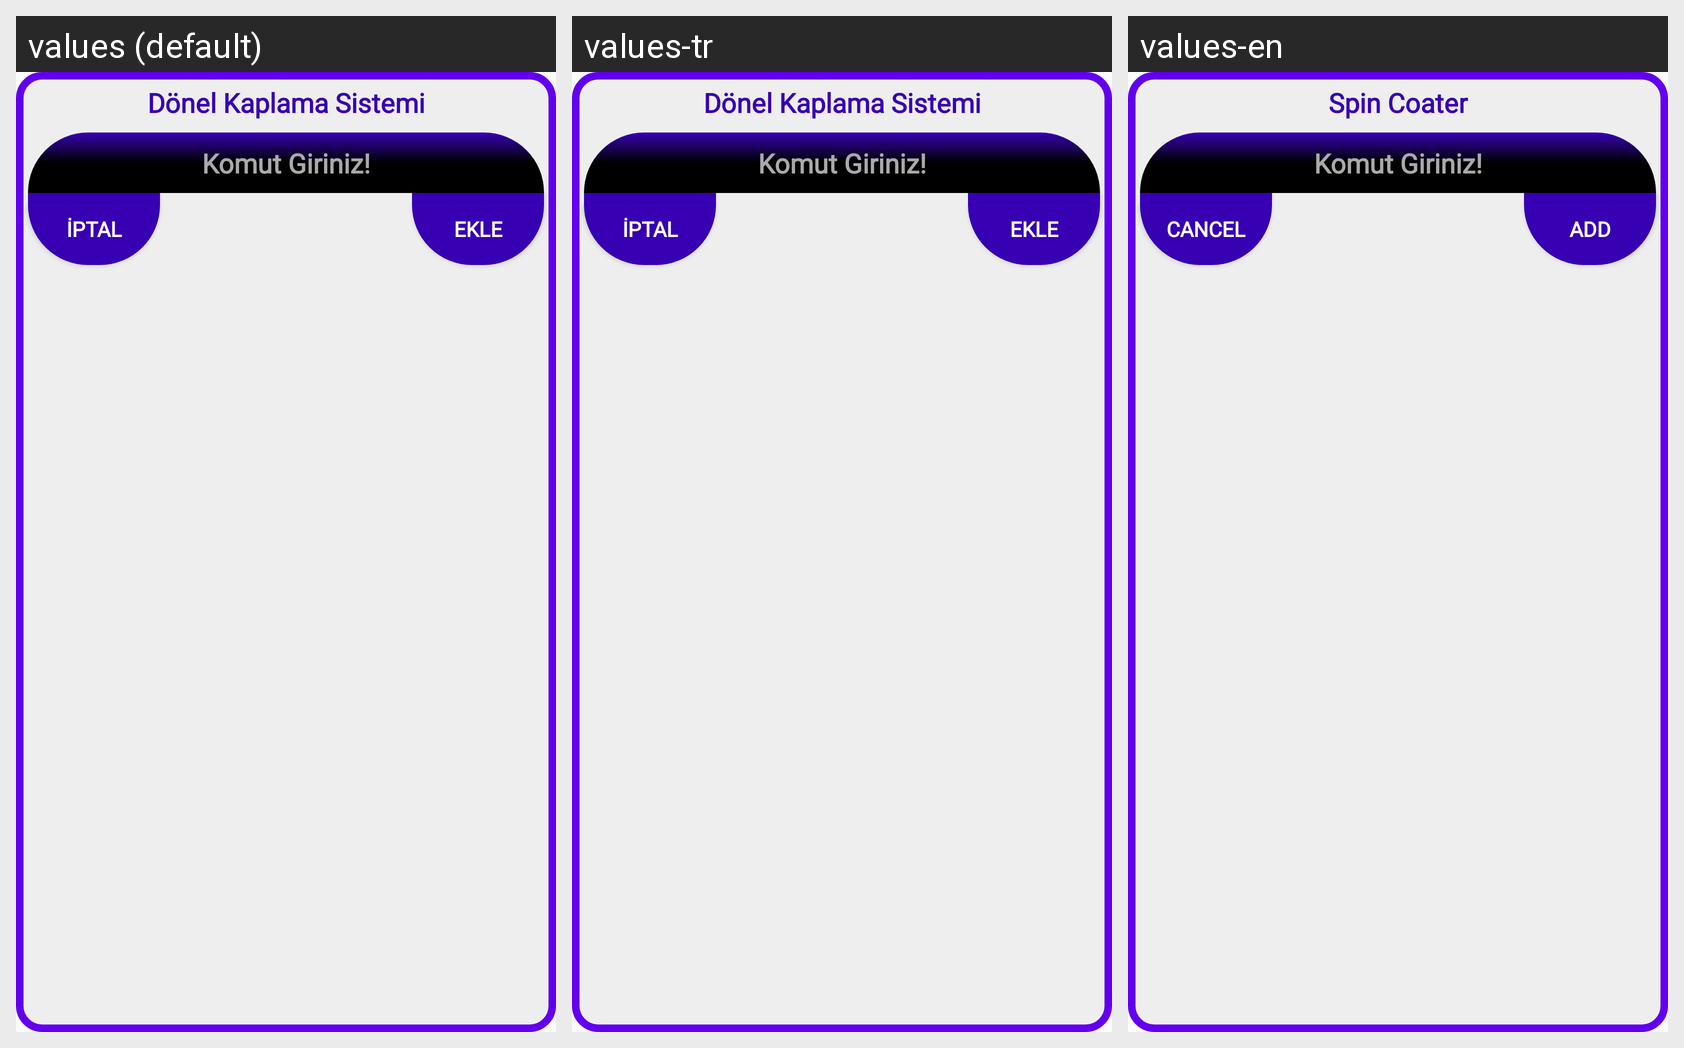

Strings drawn on this Android screen and how each of the app's shown locales translates them:
Android screen res/layout/alert_dialog_terminal.xml rendered under 3 locales, left to right: values (default), values-tr, values-en. Device: Nexus 5 (rendered at 1080×1920; each locale shown at half size, 540×960, under a caption strip naming it); theme AppTheme.
Strings drawn on this screen, with the default value and each locale's value (text and hints the layout hard-codes, and strings that could not be matched under every locale, appear in the picture but are not listed):

app_name
  values: Dönel Kaplama Sistemi
  values-tr: Dönel Kaplama Sistemi
  values-en: Spin Coater

komut_giriniz
  values: Komut Giriniz!
  values-tr: Komut Giriniz!
  values-en: Komut Giriniz!

ptal
  values: İptal
  values-tr: İptal
  values-en: Cancel

ekle
  values: Ekle
  values-tr: Ekle
  values-en: Add
